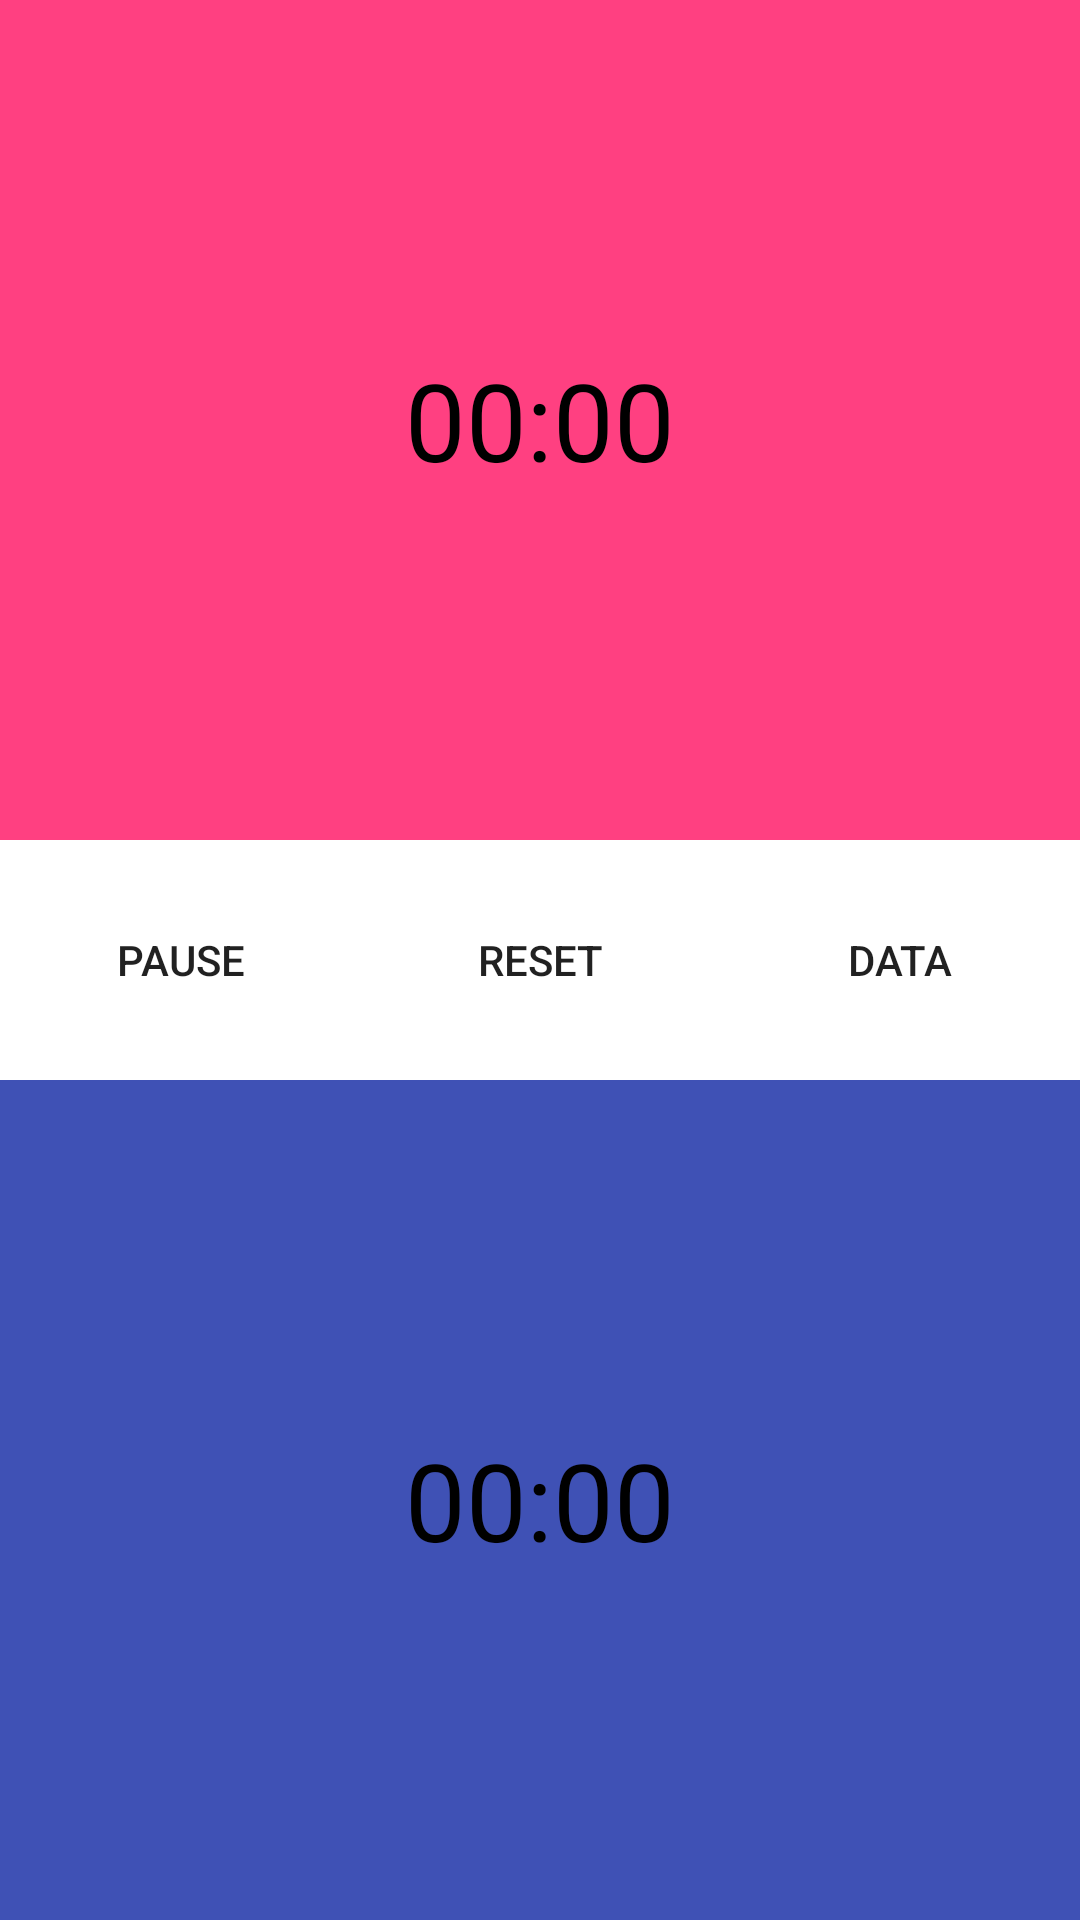

Layout XML and referenced resources for this Android screen:
<!-- AndroidManifest.xml: application theme AppTheme -->
<!-- res/layout/fragmento_reloj_domino.xml -->
<FrameLayout xmlns:android="http://schemas.android.com/apk/res/android"
    xmlns:tools="http://schemas.android.com/tools"
    android:layout_width="match_parent"
    android:layout_height="match_parent"
    tools:context="cu.nat.wenisimo.appdomino.fragmentos.FragmentoRelojDomino">

    

    <RelativeLayout
        android:layout_width="match_parent"
        android:layout_height="match_parent"
        tools:context="cu.nat.wenisimo.appdomino.RelojDomino">

        <Chronometer
            android:id="@+id/pareja1CH"
            android:layout_width="match_parent"
            android:layout_height="180dp"
            android:layout_above="@+id/linearLayout"
            android:layout_alignParentLeft="true"
            android:layout_alignParentStart="true"
            android:layout_alignParentTop="true"
            android:background="@color/colorAccent"
            android:gravity="center"
            android:text="@string/relog1"
            android:textColor="@android:color/background_dark"
            android:textSize="36sp" />

        <LinearLayout
            android:id="@+id/linearLayout"
            android:layout_width="368dp"
            android:layout_height="80dp"
            android:layout_centerHorizontal="true"
            android:layout_centerVertical="true"
            android:gravity="center"
            android:orientation="horizontal">

            <Button
                android:id="@+id/pauseB"
                android:layout_width="100dp"
                android:layout_height="60dp"
                android:layout_margin="10dp"
                android:layout_weight="1"
                android:background="@drawable/boton_redondo"
                android:text="@string/pausa"
                tools:ignore="ButtonStyle" />

            <Button
                android:id="@+id/resetearB"
                android:layout_width="100dp"
                android:layout_height="60dp"
                android:layout_margin="10dp"
                android:layout_weight="1"
                android:background="@drawable/boton_redondo"
                android:text="@string/reset"
                tools:ignore="ButtonStyle" />

            <Button
                android:id="@+id/addDataB"
                android:layout_width="100dp"
                android:layout_height="60dp"
                android:layout_margin="10dp"
                android:layout_weight="1"
                android:background="@drawable/boton_redondo"
                android:text="Data"
                tools:ignore="ButtonStyle" />

        </LinearLayout>

        <Chronometer
            android:id="@+id/pareja2CH"
            android:layout_width="match_parent"
            android:layout_height="180dp"
            android:layout_alignParentBottom="true"
            android:layout_alignParentLeft="true"
            android:layout_alignParentStart="true"
            android:layout_below="@+id/linearLayout"
            android:background="@color/colorPrimary"
            android:gravity="center"
            android:text="@string/relog1"
            android:textColor="@android:color/background_dark"
            android:textSize="36sp" />

        <Chronometer
            android:id="@+id/Tiempo"
            android:layout_width="1dp"
            android:layout_height="1dp"
            android:layout_alignParentLeft="true"
            android:layout_alignParentStart="true"
            android:layout_alignParentTop="true"
            android:textSize="8sp"
            android:visibility="visible" />

    </RelativeLayout>
</FrameLayout>
<!-- resources referenced by this layout -->
<resources>
  <color name="colorAccent">#FF4081</color>
  <color name="colorPrimary">#3F51B5</color>
  <!-- drawable boton_redondo (drawable) -->
  <?xml version="1.0" encoding="utf-8"?>
  <shape xmlns:android="http://schemas.android.com/apk/res/android"
      android:shape="oval">
      <corners android:radius="5px" />
  </shape>
  <string name="pausa">Pause</string>
  <string name="relog1">Couple1 </string>
  <string name="reset">reset</string>
  <style name="AppTheme" parent="Theme.MaterialComponents.Light.DarkActionBar">
          
          <item name="colorPrimary">@color/colorPrimary</item>
          <item name="colorPrimaryDark">@color/colorPrimaryDark</item>
          <item name="colorAccent">@color/colorAccent</item>
      </style>
  <color name="colorPrimaryDark">#303F9F</color>
</resources>
